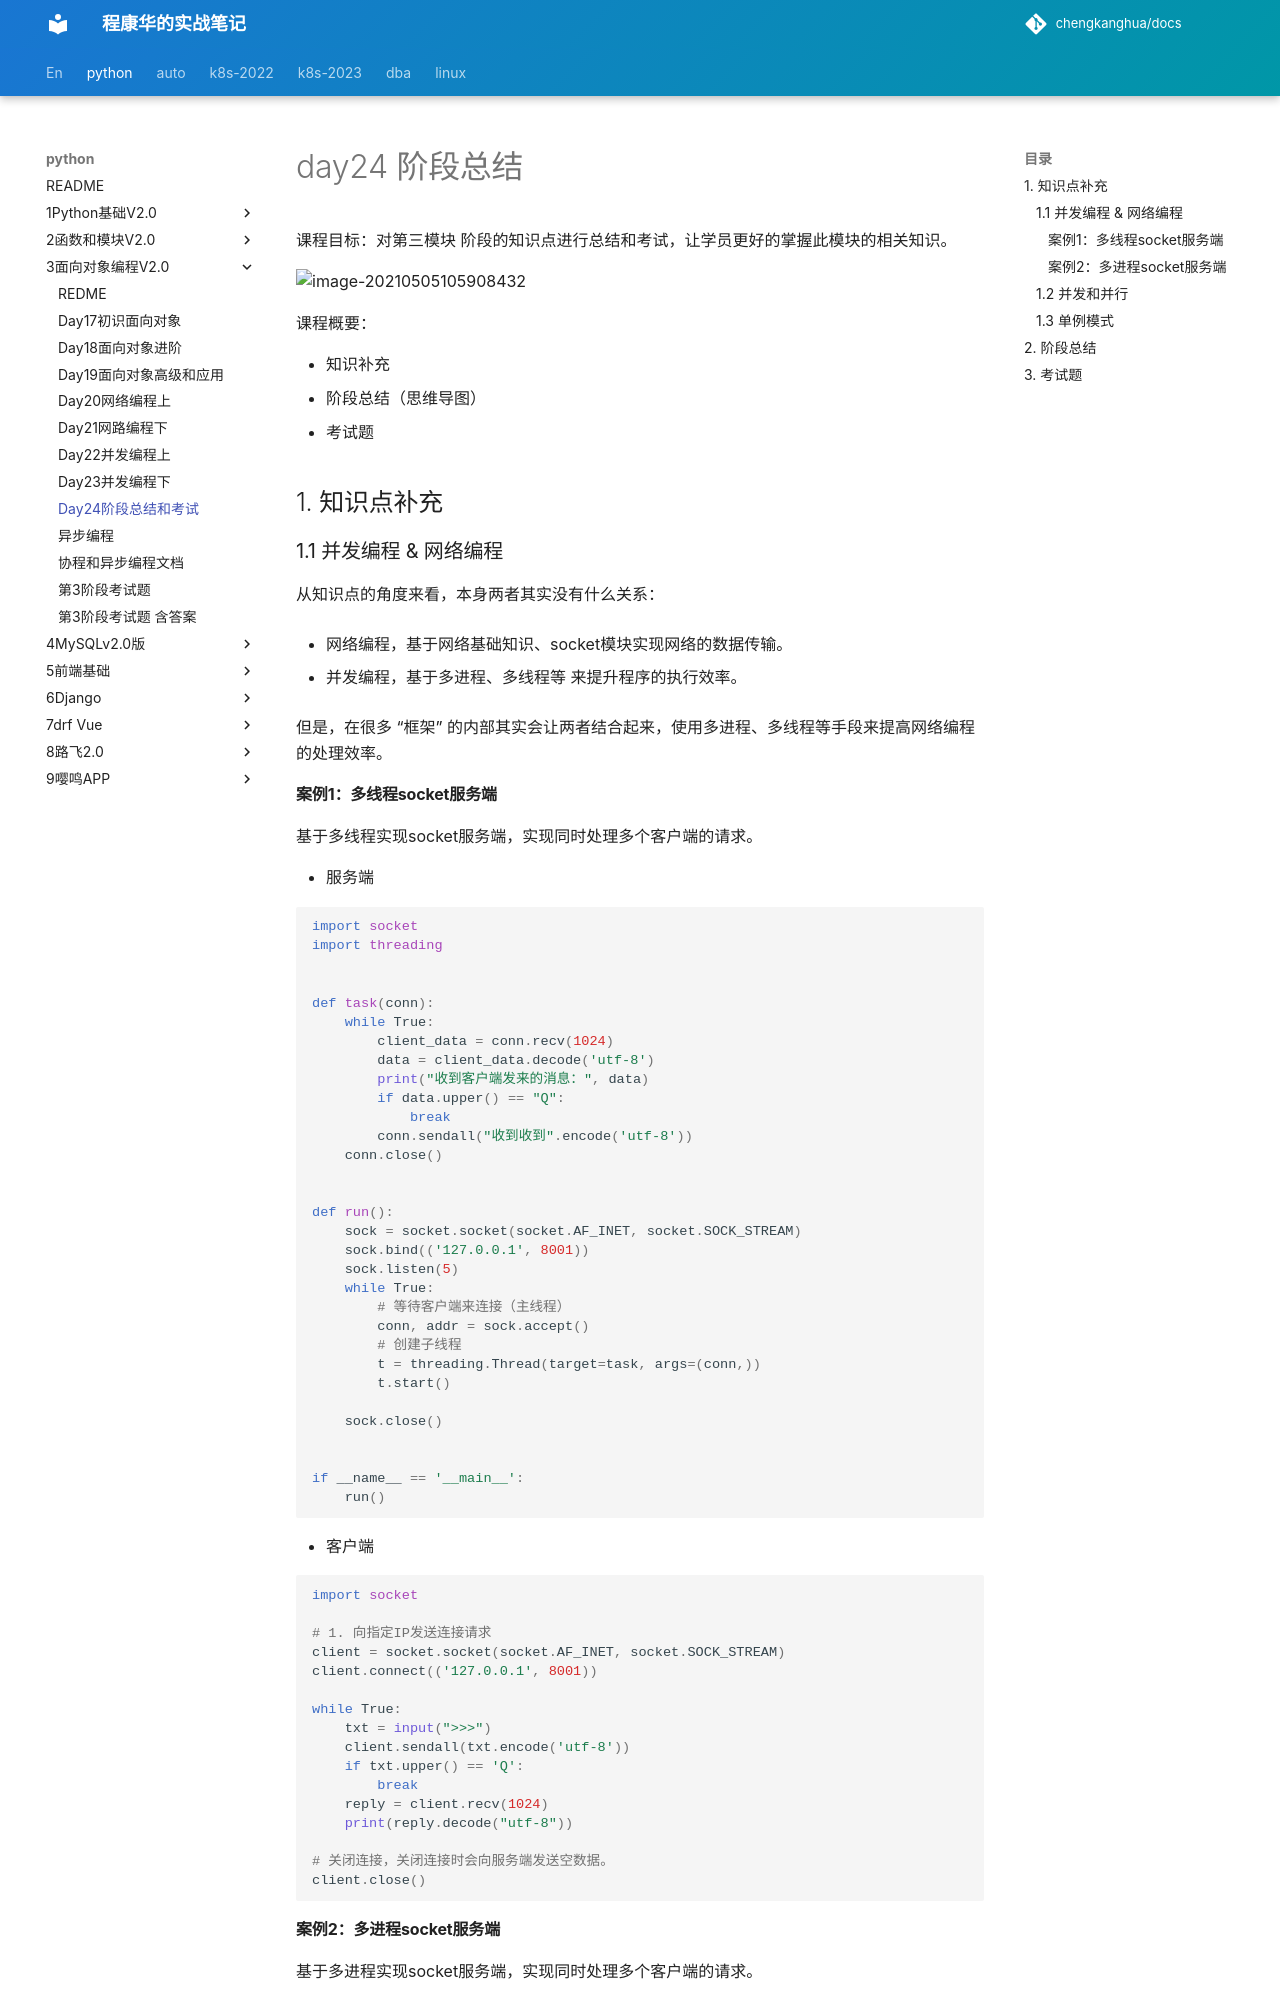

repository: chengkanghua/docs · page: python/3面向对象编程v2.0/day24阶段总结和考试.html · generator: mkdocs

# day24 阶段总结

课程目标：对第三模块   阶段的知识点进行总结和考试，让学员更好的掌握此模块的相关知识。

![image-20210505105908432](assets/image-20210505105908432.png)

课程概要：

- 知识补充
- 阶段总结（思维导图）
- 考试题



## 1. 知识点补充



### 1.1 并发编程 & 网络编程



从知识点的角度来看，本身两者其实没有什么关系：

- 网络编程，基于网络基础知识、socket模块实现网络的数据传输。

- 并发编程，基于多进程、多线程等 来提升程序的执行效率。

但是，在很多 “框架” 的内部其实会让两者结合起来，使用多进程、多线程等手段来提高网络编程的处理效率。



#### 案例1：多线程socket服务端

基于多线程实现socket服务端，实现同时处理多个客户端的请求。

- 服务端

  ```python
  import socket
  import threading
  
  
  def task(conn):
      while True:
          client_data = conn.recv(1024)
          data = client_data.decode('utf-8')
          print("收到客户端发来的消息：", data)
          if data.upper() == "Q":
              break
          conn.sendall("收到收到".encode('utf-8'))
      conn.close()
  
  
  def run():
      sock = socket.socket(socket.AF_INET, socket.SOCK_STREAM)
      sock.bind(('127.0.0.1', 8001))
      sock.listen(5)
      while True:
          # 等待客户端来连接（主线程）
          conn, addr = sock.accept()
          # 创建子线程
          t = threading.Thread(target=task, args=(conn,))
          t.start()
          
      sock.close()
  
  
  if __name__ == '__main__':
      run()
  
  ```

- 客户端

  ```python
  import socket
  
  # 1. 向指定IP发送连接请求
  client = socket.socket(socket.AF_INET, socket.SOCK_STREAM)
  client.connect(('127.0.0.1', 8001))
  
  while True:
      txt = input(">>>")
      client.sendall(txt.encode('utf-8'))
      if txt.upper() == 'Q':
          break
      reply = client.recv(1024)
      print(reply.decode("utf-8"))
  
  # 关闭连接，关闭连接时会向服务端发送空数据。
  client.close()
  ```
